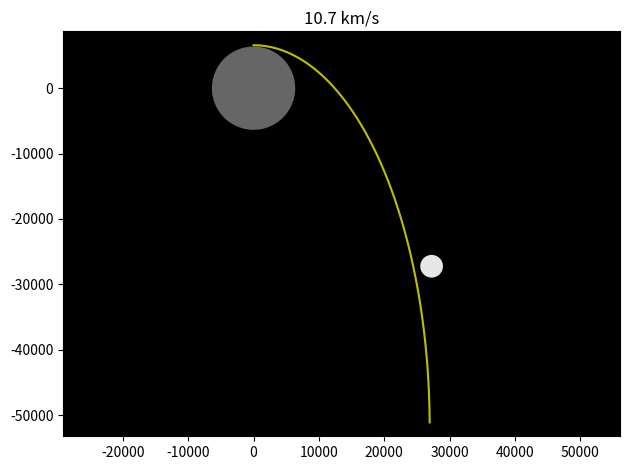

Generate this figure with matplotlib:
import numpy as np
import matplotlib.pyplot as plt
from matplotlib.patches import Circle

from scipy.constants import G
# Convert Newtonian constant of gravitation from m3.kg-1.s-2 to km3.kg-1.s-2
G /= 1.e9

# Planet radius, km
Rearth = 6371
Rmoon = 1737

# Planet mass, kg
Mearth = 5.9722e24
Mmoon = 7.36e22
EMdistance = 3.84e4
fac = G * Mearth 
facmoon = G * Mmoon

def calc_a(r):
    """Calculate the acceleration of the rocket due to gravity at position r."""
    r3 = np.hypot(*r)**3
    return -fac * r / r3
def calc_amoon(r):
    """Calculate the acceleration of the rocket due to gravity at position r."""
    r3 = np.hypot(*r)**3
    return -facmoon * r / r3

def get_trajectory(h, launch_speed, launch_angle):
    """Do the (very simple) numerical integration of the equation of motion.

    The satellite is released at altitude h (km) with speed launch_speed (km/s)
    at an angle launch_angle (degrees) from the normal to the planet's surface.

    """

    v0 = launch_speed
    theta = np.radians(launch_angle)

    N = 100000
    tgrid, dt = np.linspace(0, 15000, N, retstep=True)
    # create an array of points of trajectory
    tr = np.empty((N,2))
    # array of velocity in every point
    v = np.empty((N,2))
    # Initial rocket position, velocity and acceleration
    tr[0] = 0, Rearth + h
   
    v[0] = v0 * np.sin(theta), v0 * np.cos(theta)
    a = 0

    for i, t in enumerate(tgrid[1:]):
        # Calculate the rocket's next position based on its instantaneous velocity.
        r = tr[i] + v[i]*dt
        if np.hypot(*r) < Rearth:
            # Our rocket crashed.
            break
        # Update the rocket's position, velocity and acceleration.
        tr[i+1] = r
        v[i+1] = v[i] + a*dt
        a = calc_a(tr[i+1])

    return tr[:i+1]

# Rocket initial speed (km.s-1), angle from local vertical (deg)
launch_speed, launch_angle = 2.92, 90
# Rocket launch altitude (km)
h = 200
tr = get_trajectory(h, launch_speed, launch_angle)

def plot_trajectory(ax, tr):
    """Plot the trajectory tr on Axes ax."""
    earth_circle = Circle((0,0), Rearth, facecolor=(0.4, 0.4, 0.4))
    moon_circle = Circle((EMdistance/1.41, -EMdistance/1.41), Rmoon, facecolor=(0.9,0.9,0.9))
    ax.set_facecolor('k')
    ax.add_patch(earth_circle)
    ax.add_patch(moon_circle)
    ax.plot(*tr.T, c='y')
    # Make sure our planet looks circular!
    ax.axis('equal')

    # Set Axes limits to trajectory coordinate range, with some padding.
    xmin, xmax = min(tr.T[0]), max(tr.T[0])
    ymin, ymax = min(tr.T[1]), max(tr.T[1])
    dx, dy = xmax - xmin, ymax - ymin
    PAD = 0.05
    ax.set_xlim(xmin - PAD*dx, xmax + PAD*dx)
    ax.set_ylim(ymin - PAD*dy, ymax + PAD*dy)


fig = plt.figure()
ax = fig.add_subplot(111)
for i, launch_speed in enumerate([10.7]):
    tr = get_trajectory(h, launch_speed, launch_angle)
    plot_trajectory(ax, tr)
    ax.set_title('{} km/s'.format(launch_speed))
plt.tight_layout()

plt.savefig('orbit.png')
plt.show()